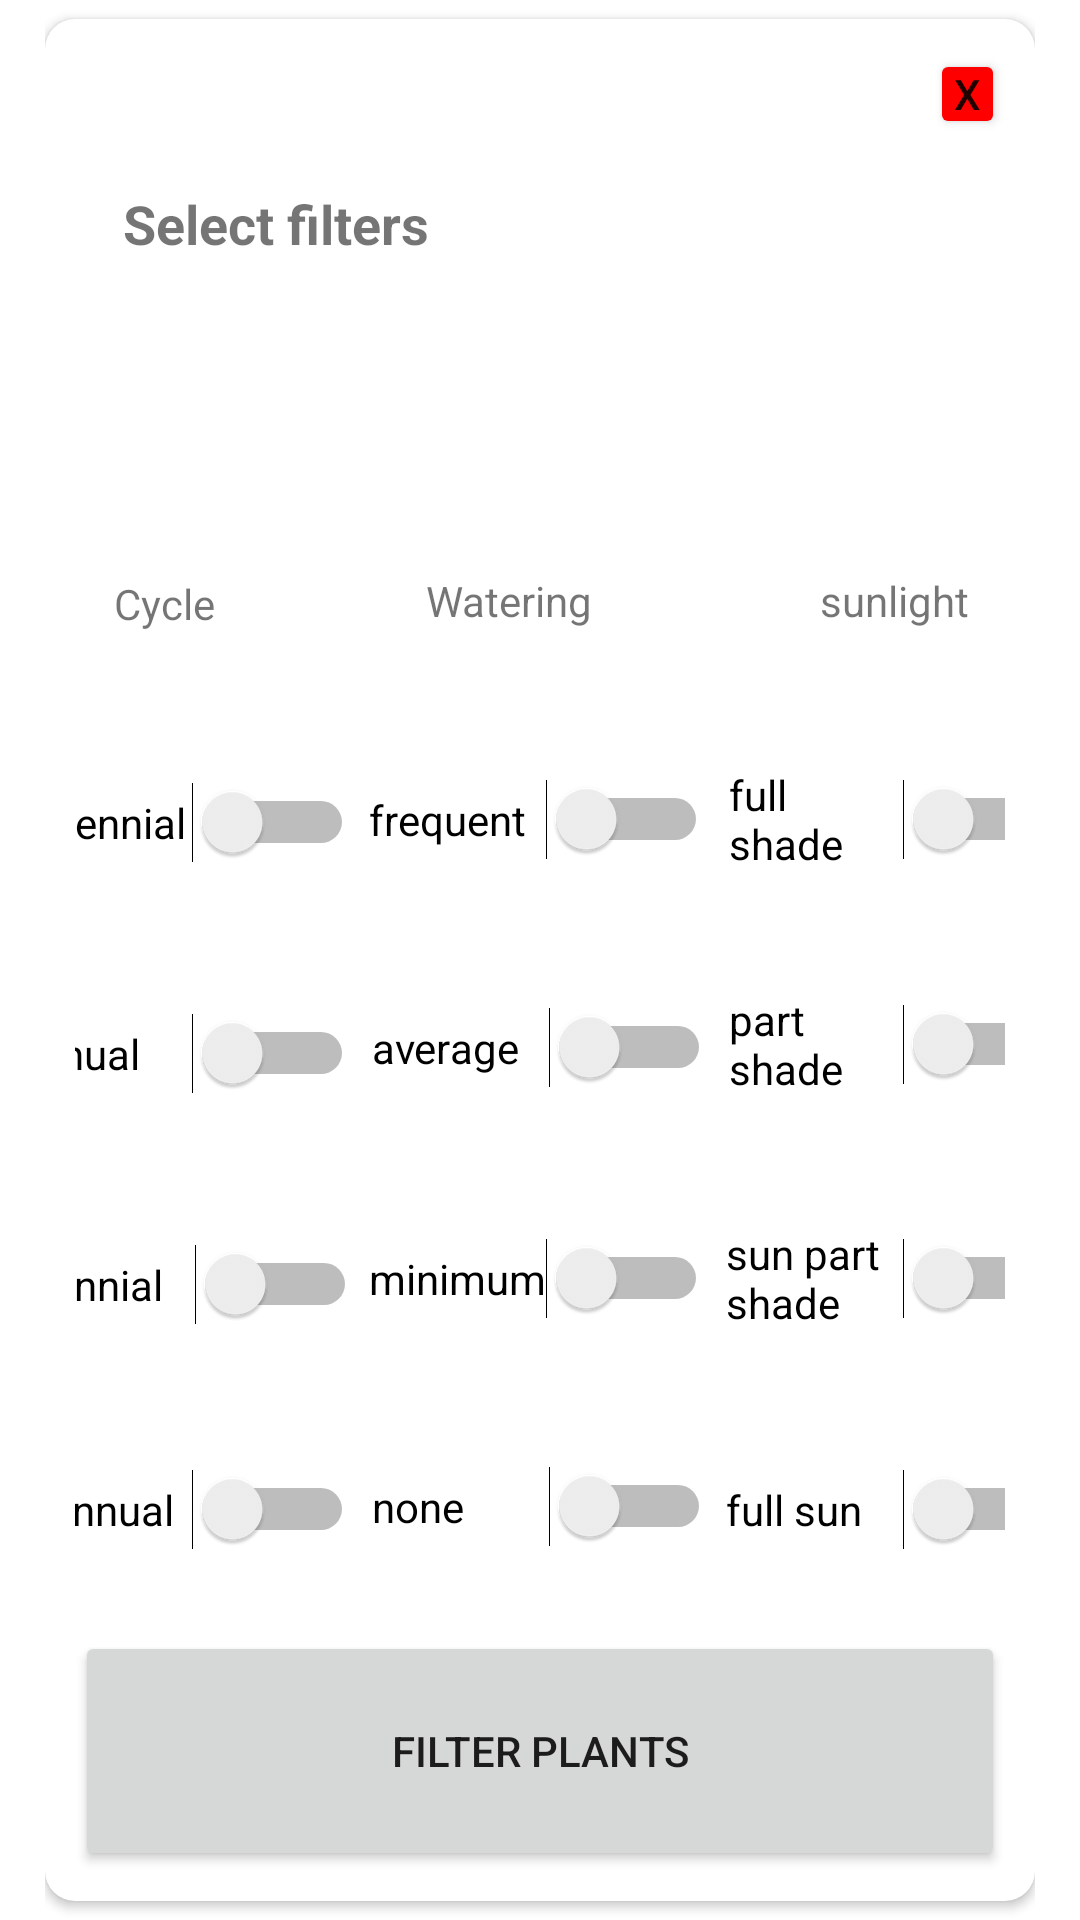

The Android layout XML behind this screen, and the referenced resources:
<!-- AndroidManifest.xml: application theme Theme.PlantParenthood.NoActionBar -->
<!-- res/layout/activity_filter_plant_popup.xml -->
<?xml version="1.0" encoding="utf-8"?>
<LinearLayout xmlns:android="http://schemas.android.com/apk/res/android"
    xmlns:app="http://schemas.android.com/apk/res-auto"
    xmlns:tools="http://schemas.android.com/tools"
    android:layout_width="wrap_content"
    android:layout_height="wrap_content"
    android:paddingLeft="15dp"
    android:paddingRight="15dp"
    android:gravity="center">




    <androidx.cardview.widget.CardView
        android:layout_width="match_parent"
        android:layout_height="wrap_content"
        app:cardCornerRadius="10dp">

        <LinearLayout
            android:layout_width="match_parent"
            android:layout_height="match_parent"
            android:orientation="vertical"
            android:padding="10dp">



            <Button
                android:id="@+id/closeButton"
                android:layout_width="25dp"
                android:layout_height="30dp"
                android:layout_gravity="right"
                android:backgroundTint="#FF0000"
                android:padding="0dp"
                android:text="X" />

            <TextView
                android:layout_width="match_parent"
                android:layout_height="wrap_content"
                android:text="Select filters"
                android:textSize="18sp"
                android:textStyle="bold"
                android:padding="16dp"/>

            <RelativeLayout
                android:layout_width="match_parent"
                android:layout_height="match_parent">


            </RelativeLayout>


            <RelativeLayout

                android:id="@+id/sunlightDrop"
                android:layout_width="match_parent"
                android:layout_height="match_parent">


            </RelativeLayout>

            <RelativeLayout
                android:layout_width="350dp"
                android:layout_height="441dp"
                android:layout_gravity="center">


                <Switch
                    android:id="@+id/full_shadeSwitch"
                    android:layout_width="113dp"
                    android:layout_height="77dp"
                    android:layout_alignParentStart="true"
                    android:layout_alignParentBottom="true"
                    android:layout_marginStart="238dp"
                    android:layout_marginBottom="232dp"
                    android:text="full shade" />

                <Switch
                    android:id="@+id/minimumSwitch"
                    android:layout_width="113dp"
                    android:layout_height="77dp"
                    android:layout_alignParentStart="true"
                    android:layout_alignParentBottom="true"
                    android:layout_marginStart="118dp"
                    android:layout_marginBottom="79dp"
                    android:text="minimum" />

                <Switch
                    android:id="@+id/averageSwitch"
                    android:layout_width="113dp"
                    android:layout_height="77dp"
                    android:layout_alignParentStart="true"
                    android:layout_alignParentBottom="true"
                    android:layout_marginStart="119dp"
                    android:layout_marginBottom="156dp"
                    android:text="average" />

                <Switch
                    android:id="@+id/frequentSwitch"
                    android:layout_width="113dp"
                    android:layout_height="77dp"
                    android:layout_alignParentStart="true"
                    android:layout_alignParentBottom="true"
                    android:layout_marginStart="118dp"
                    android:layout_marginBottom="232dp"
                    android:text="frequent" />

                <Switch
                    android:id="@+id/perennialSwitch"
                    android:layout_width="113dp"
                    android:layout_height="77dp"
                    android:layout_alignParentStart="true"
                    android:layout_alignParentBottom="true"
                    android:layout_marginStart="0dp"
                    android:layout_marginBottom="231dp"
                    android:text="perennial" />

                <Switch
                    android:id="@+id/noneSwitch"
                    android:layout_width="113dp"
                    android:layout_height="77dp"
                    android:layout_alignParentStart="true"
                    android:layout_alignParentBottom="true"
                    android:layout_marginStart="119dp"
                    android:layout_marginBottom="3dp"
                    android:text="none" />

                <Switch
                    android:id="@+id/full_sunSwitch"
                    android:layout_width="113dp"
                    android:layout_height="77dp"
                    android:layout_alignParentStart="true"
                    android:layout_alignParentBottom="true"
                    android:layout_marginStart="237dp"
                    android:layout_marginBottom="2dp"
                    android:text="full sun" />

                <Switch
                    android:id="@+id/sun_part_shadeSwitch"
                    android:layout_width="113dp"
                    android:layout_height="77dp"
                    android:layout_alignParentStart="true"
                    android:layout_alignParentBottom="true"
                    android:layout_marginStart="237dp"
                    android:layout_marginBottom="79dp"
                    android:text="sun part shade" />

                <Switch
                    android:id="@+id/part_shadeSwitch"
                    android:layout_width="113dp"
                    android:layout_height="77dp"
                    android:layout_alignParentStart="true"
                    android:layout_alignParentBottom="true"
                    android:layout_marginStart="238dp"
                    android:layout_marginBottom="157dp"
                    android:text="part shade" />

                <Switch
                    android:id="@+id/biannualSwitch"
                    android:layout_width="113dp"
                    android:layout_height="77dp"
                    android:layout_alignParentStart="true"
                    android:layout_alignParentBottom="true"
                    android:layout_marginStart="0dp"
                    android:layout_marginBottom="2dp"
                    android:text="biannual" />

                <Switch
                    android:id="@+id/biennialSwitch"
                    android:layout_width="113dp"
                    android:layout_height="77dp"
                    android:layout_alignParentStart="true"
                    android:layout_alignParentBottom="true"
                    android:layout_marginStart="1dp"
                    android:layout_marginBottom="77dp"
                    android:text="biennial" />

                <Switch
                    android:id="@+id/annualSwitch"
                    android:layout_width="113dp"
                    android:layout_height="77dp"
                    android:layout_alignParentStart="true"
                    android:layout_alignParentBottom="true"
                    android:layout_marginStart="0dp"
                    android:layout_marginBottom="154dp"
                    android:text="annual" />

                <TextView
                    android:id="@+id/cycleText"
                    android:layout_width="wrap_content"
                    android:layout_height="wrap_content"
                    android:layout_alignParentStart="true"
                    android:layout_alignParentTop="true"
                    android:layout_marginStart="33dp"
                    android:layout_marginTop="89dp"
                    android:text="Cycle" />

                <TextView
                    android:id="@+id/wateringText"
                    android:layout_width="wrap_content"
                    android:layout_height="wrap_content"
                    android:layout_alignParentStart="true"
                    android:layout_alignParentTop="true"
                    android:layout_marginStart="137dp"
                    android:layout_marginTop="88dp"
                    android:text="Watering" />

                <TextView
                    android:id="@+id/sunlightText"
                    android:layout_width="wrap_content"
                    android:layout_height="wrap_content"
                    android:layout_alignParentTop="true"
                    android:layout_alignParentEnd="true"
                    android:layout_marginTop="88dp"
                    android:layout_marginEnd="32dp"
                    android:text="sunlight" />
            </RelativeLayout>

            <Button
                android:id="@+id/filter_plant"
                android:layout_width="match_parent"
                android:layout_height="80dp"
                android:text="Filter plants" />


        </LinearLayout>
    </androidx.cardview.widget.CardView>
</LinearLayout>
<!-- resources referenced by this layout -->
<resources>
  <style name="Theme.PlantParenthood.NoActionBar">
          <item name="windowActionBar">false</item>
          <item name="windowNoTitle">true</item>
      </style>
</resources>
